Photos from the image-classification dataset "dataset_crops_conjuntiva" in the GitHub repository profjohnrivera/Proyecto_Deteccion_Conjuntiva_v1. Its 2 classes are: anemia, normal.

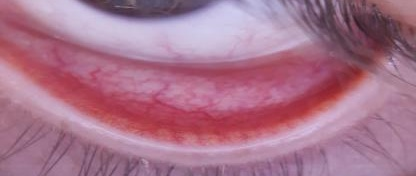
Label: anemia

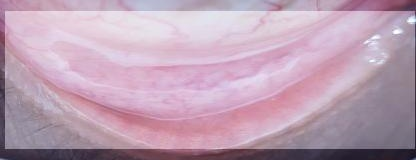
Label: anemia

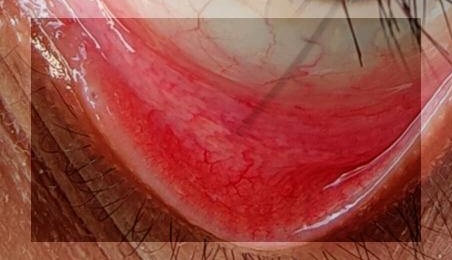
Label: normal

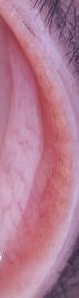
Label: anemia

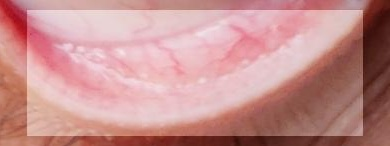
Label: normal

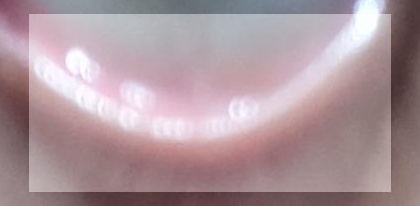
Label: normal
